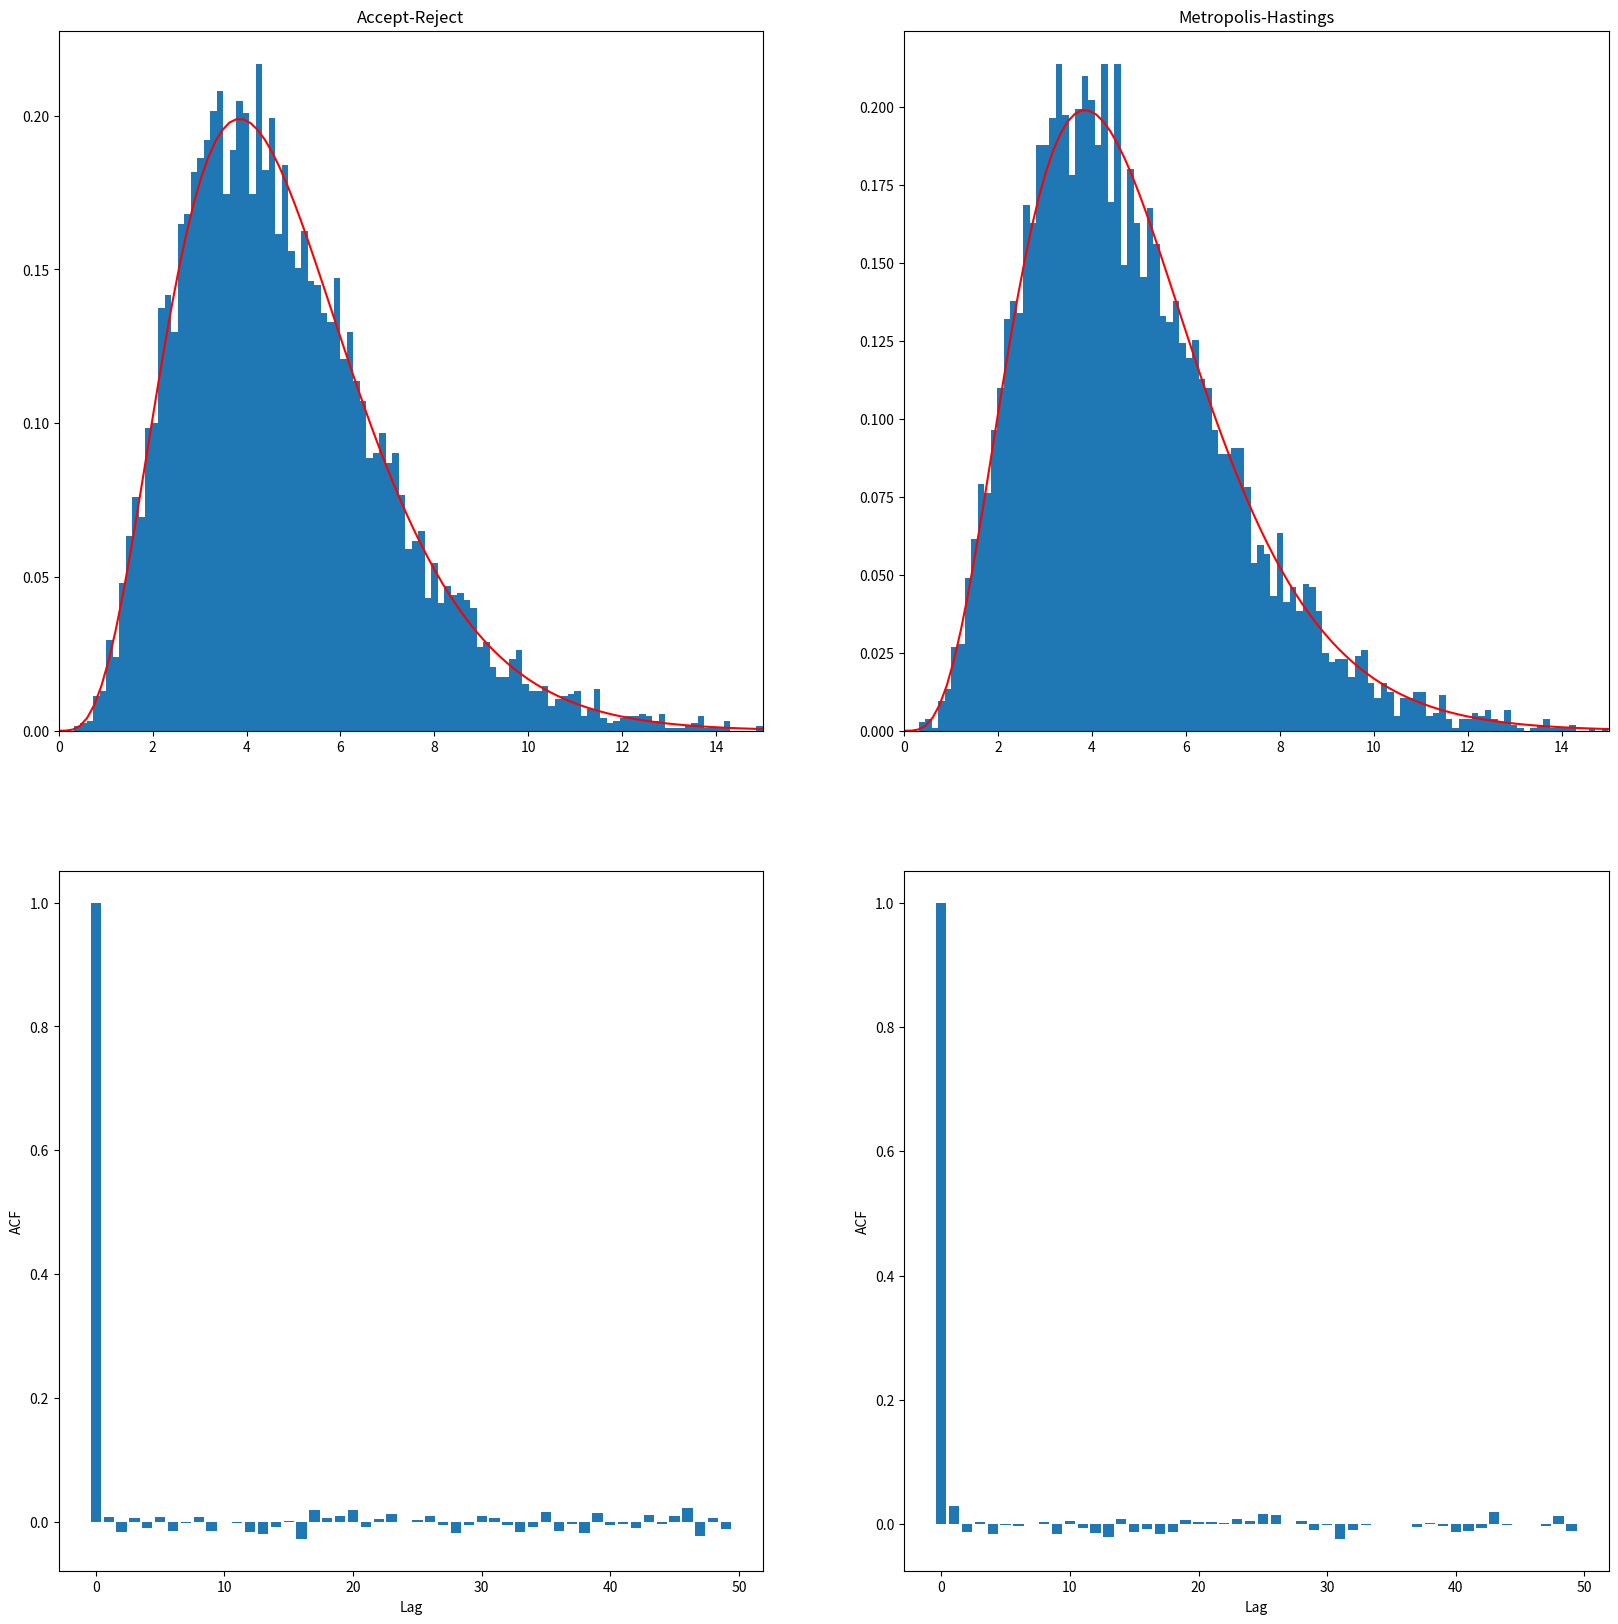

Source code (Python):
import numpy as np
import matplotlib.pyplot as plt
import math
import scipy.stats as stats

a=4.85
nsim=10000
X1=np.array([0.0]*nsim)
X2=np.array([0.0]*nsim)
X1[0]=np.random.gamma(a,1)
X2[0]=np.random.gamma(a,1)
for i in range(1,nsim):
    Y=np.random.gamma(math.floor(a),a/math.floor(a))
    rhoAR=(math.exp(1)*Y*math.exp(-Y/a)/a)**(a-math.floor(a))
    rhoMH=(stats.gamma.pdf(Y,a,scale=1)/stats.gamma.pdf(X2[i-1],a,scale=1))/(stats.gamma.pdf(Y,math.floor(a),scale=a/math.floor(a))/stats.gamma.pdf(X2[i-1],math.floor(a),scale=a/math.floor(a)))
    rhoMH=min(rhoMH,1)
    randnum=np.random.uniform()
    if randnum<rhoAR:
        X1[i]=Y
    if randnum>=rhoAR:
        X1[i]=0
    if randnum<rhoMH:
        X2[i]=Y
    if randnum>=rhoMH:
        X2[i]=X2[i-1]
X1=np.delete(X1,np.where(X1==0)[0])

fig,ax=plt.subplots(2,2,sharex=False,figsize=(20,20)) 
ax[0,0].hist(X1,bins=125,density=True)
ax[0,0].set_title('Accept-Reject')
ax[0,0].set_xlim([0,15])
t=np.linspace(0,15,100)
ax[0,0].plot(t,stats.gamma.pdf(t,a,scale=1),'r')
ax[0,1].hist(X2[2499:nsim],bins=125,density=True)
ax[0,1].set_title('Metropolis-Hastings')
ax[0,1].set_xlim([0,15])
ax[0,1].plot(t,stats.gamma.pdf(t,a,scale=1),'r')

v=X1
variance=v.var()
v=v-v.mean()
r=np.correlate(v,v,mode='full')[-len(X1):]
result=r/(variance*(np.arange(len(X1),0,-1)))
ax[1,0].bar([i for i in range(50)],result[0:50])
ax[1,0].set_ylabel('ACF')
ax[1,0].set_xlabel('Lag')

v=X2
variance=v.var()
v=v-v.mean()
r=np.correlate(v,v,mode='full')[-len(X2):]
result=r/(variance*(np.arange(len(X2),0,-1)))
ax[1,1].bar([i for i in range(50)],result[0:50])
ax[1,1].set_ylabel('ACF')
ax[1,1].set_xlabel('Lag')

plt.show()